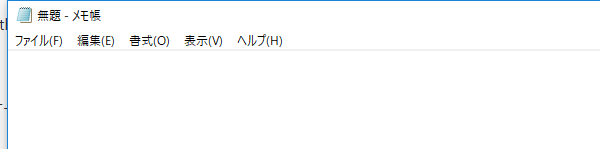
Workflow: Main

Step 1: Attach Window 'notepad.exe  無題 - メモ帳' on the element in window '無題 - メモ帳' (notepad.exe)

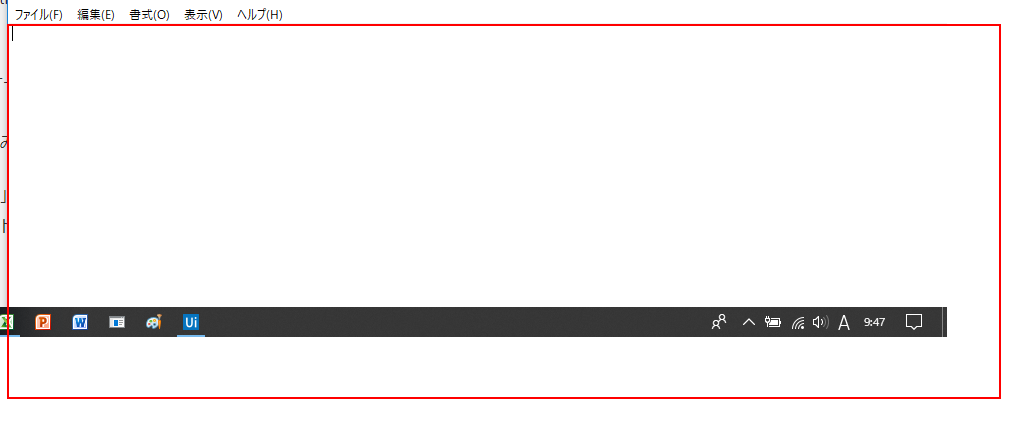
Step 2: Set Text 'editable text' on the editable text 'テキスト エディター'

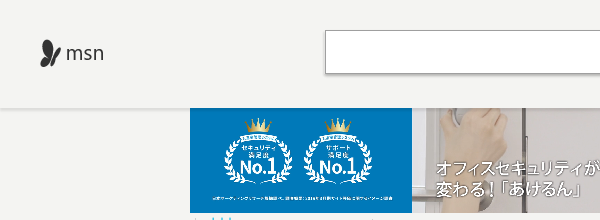
Step 3: Attach Browser 'iexplore.exe MSN' in window 'MSN Japan - ニュース, 天気, メール (Outlook, Hotmail), Bing検索, Skype'

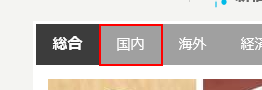
Step 4: click on the button '国内'

Step 5: Attach Browser 'iexplore.exe MSN' in window 'MSN Japan - ニュース, 天気, メール (Outlook, Hotmail), Bing検索, Skype' (same screen as step 3)

Step 6: click on the button '国内' (same screen as step 4)